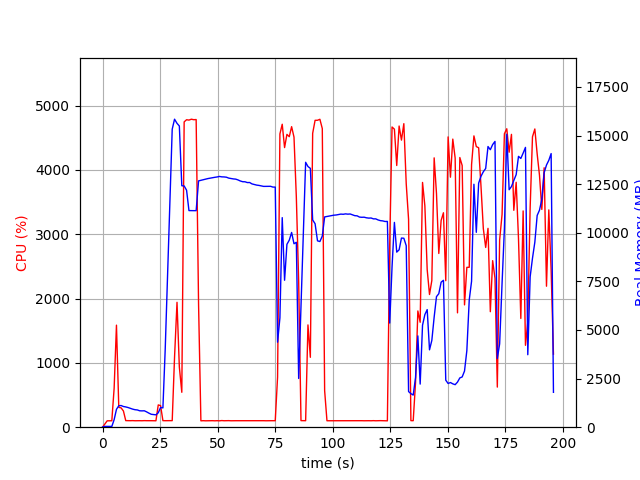

The data file committed next to this chart (first rows):
elapsed_time, nproc, cpu, mem_real, mem_virtual
3.9577484130859375e-05, 1, 0.0, 8.848, 2665
1.007, 1, 49.6, 40.49, 612.2
2.015, 1, 99.2, 40.49, 612.2
3.023, 1, 100.2, 40.49, 612.2
4.031, 1, 100.2, 40.49, 612.2
5.038, 1, 607.8, 387.8, 4345
6.047, 1, 1586, 917.4, 4916
7.055, 1, 308.4, 1104, 5092
8.063, 1, 300.6, 1114, 5092
9.071, 1, 251.9, 1064, 5132
10.08, 1, 102.2, 1042, 5132
11.09, 1, 101.2, 1011, 5132
12.1, 1, 101.2, 970.9, 5132
13.1, 1, 102.3, 928.4, 5132
14.11, 1, 100.2, 899.6, 5132
15.12, 1, 101.2, 887.2, 5132
16.13, 1, 101.2, 844.2, 5132
17.13, 1, 100.3, 839.4, 5132
18.14, 1, 102.2, 844.4, 5228
19.15, 1, 101.1, 787.8, 5228
20.16, 1, 101.9, 722.1, 5228
21.17, 1, 101.0, 663.9, 5228
22.18, 1, 100.9, 652.4, 5228
23.19, 1, 99.9, 636.3, 5228
24.2, 1, 346.4, 742, 5342
25.21, 1, 335.4, 1014, 7474
26.22, 1, 101.9, 993.1, 7474
27.23, 1, 101.0, 4035, 37012
28.24, 1, 102.0, 7788, 37012
29.25, 1, 101.9, 11560, 37012
30.26, 1, 101.9, 15325, 37012
31.28, 1, 1088, 15840, 37092
32.35, 1, 1942, 15627, 37092
33.36, 1, 936.6, 15491, 37092
34.43, 1, 542.8, 12417, 37097
35.45, 1, 4747, 12407, 37097
36.5, 1, 4781, 12187, 37097
37.54, 1, 4775, 11140, 37097
38.58, 1, 4789, 11136, 37097
39.62, 1, 4781, 11136, 37097
40.67, 1, 4784, 11136, 37097
41.72, 1, 1905, 12667, 38390
42.72, 1, 99.2, 12697, 38390
43.73, 1, 101.3, 12727, 38390
44.74, 1, 99.3, 12756, 38390
45.75, 1, 100.2, 12786, 38390
46.75, 1, 100.3, 12808, 38390
47.76, 1, 101.3, 12830, 38390
48.77, 1, 99.3, 12851, 38390
49.77, 1, 101.2, 12869, 38390
50.78, 1, 99.2, 12896, 38390
51.79, 1, 103.1, 12874, 38390
52.8, 1, 100.3, 12870, 38390
53.81, 1, 102.0, 12857, 38390
54.82, 1, 102.0, 12810, 38390
55.83, 1, 100.0, 12787, 38390
56.84, 1, 100.9, 12768, 38390
57.85, 1, 100.8, 12757, 38390
58.86, 1, 100.9, 12716, 38390
59.87, 1, 100.9, 12661, 38390
... 134 more rows
